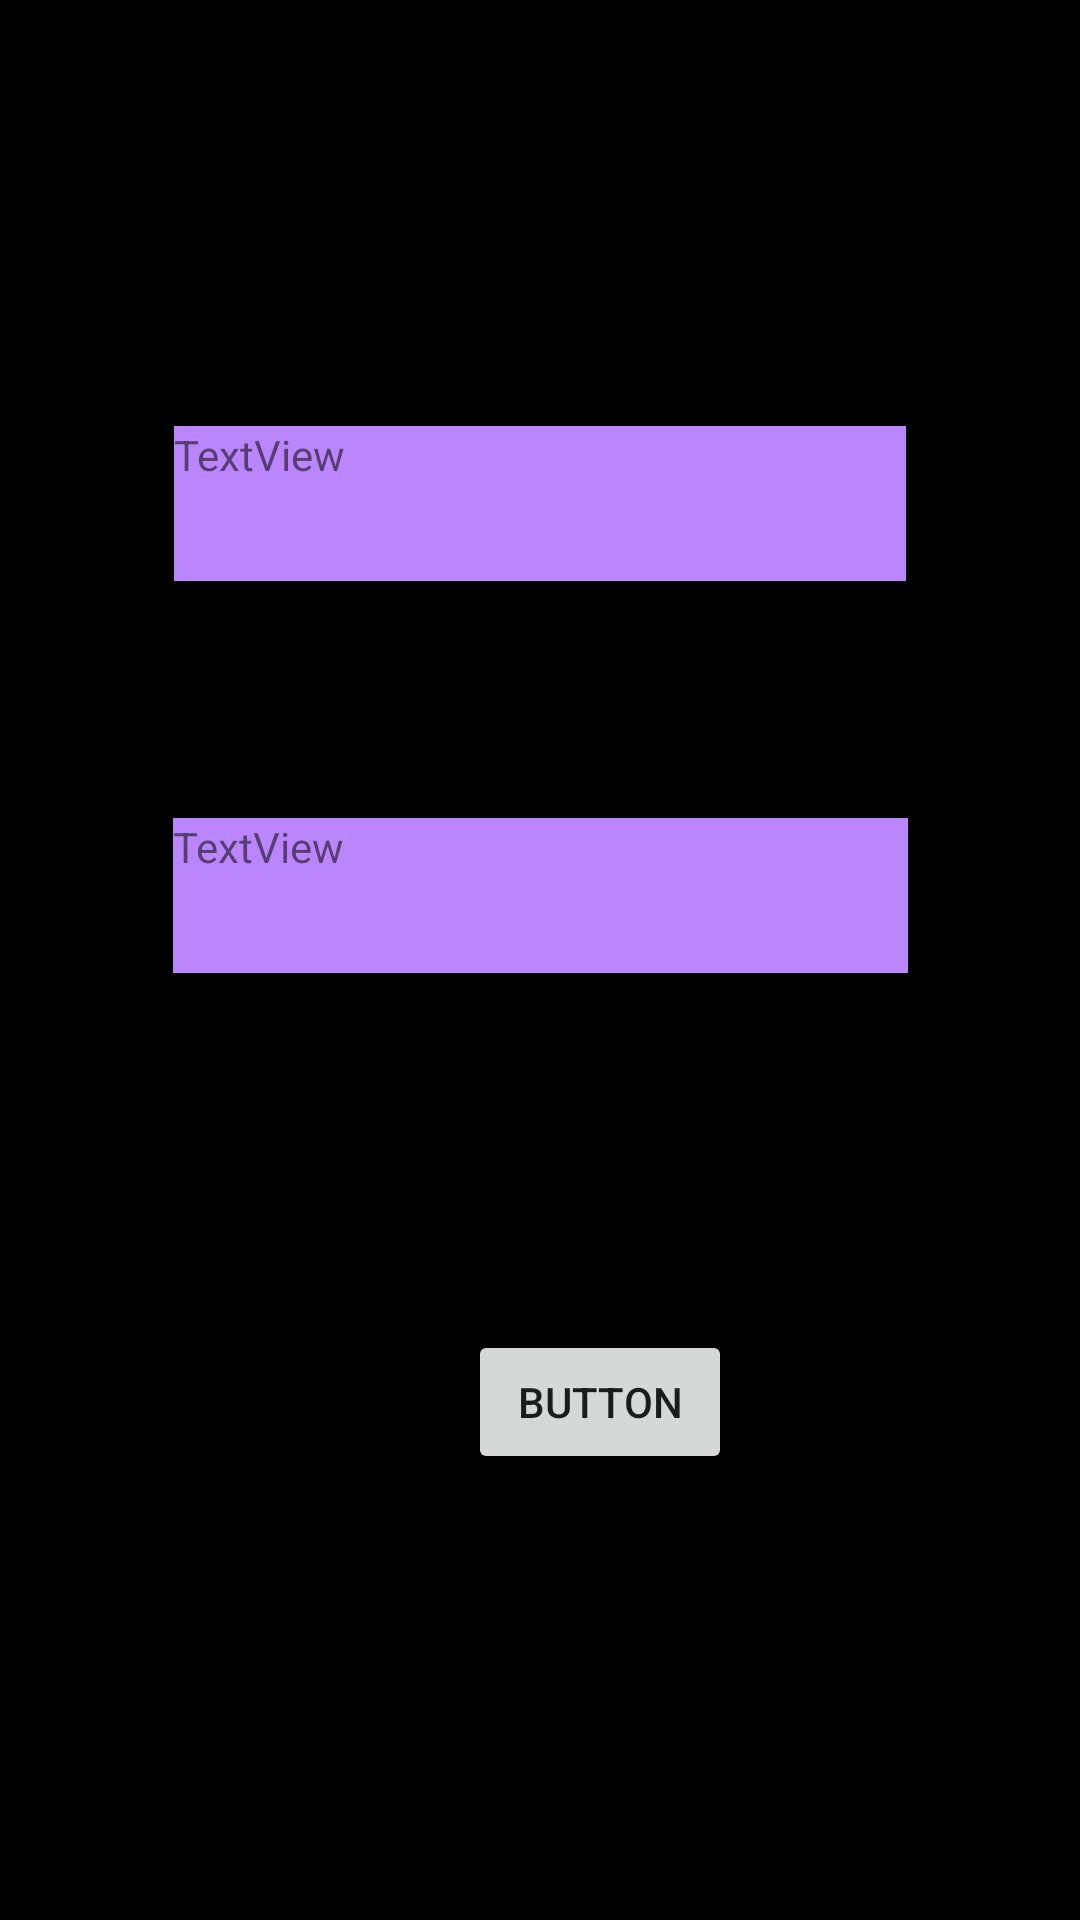

Produce the Android XML layout that renders to this screen, including the resource entries it uses.
<!-- AndroidManifest.xml: application theme Theme.Splashanimation -->
<!-- res/layout/activity_login.xml -->
<?xml version="1.0" encoding="utf-8"?>
<androidx.constraintlayout.widget.ConstraintLayout xmlns:android="http://schemas.android.com/apk/res/android"
    xmlns:app="http://schemas.android.com/apk/res-auto"
    xmlns:tools="http://schemas.android.com/tools"
    android:layout_width="match_parent"
    android:layout_height="match_parent"
    android:background="@color/black"
    tools:context=".Login">

    <TextView
        android:id="@+id/textView2"
        android:layout_width="244dp"
        android:layout_height="0dp"
        android:layout_marginTop="142dp"
        android:layout_marginBottom="79dp"
        android:background="@color/purple_200"
        android:text="TextView"
        app:layout_constraintBottom_toTopOf="@+id/textView3"
        app:layout_constraintEnd_toEndOf="parent"
        app:layout_constraintStart_toStartOf="parent"
        app:layout_constraintTop_toTopOf="parent" />

    <TextView
        android:id="@+id/textView3"
        android:layout_width="245dp"
        android:layout_height="0dp"
        android:layout_marginBottom="119dp"
        android:background="@color/purple_200"
        android:text="TextView"
        app:layout_constraintBottom_toTopOf="@+id/button"
        app:layout_constraintEnd_toEndOf="parent"
        app:layout_constraintStart_toStartOf="parent"
        app:layout_constraintTop_toBottomOf="@+id/textView2" />

    <Button
        android:id="@+id/button"
        android:layout_width="wrap_content"
        android:layout_height="wrap_content"
        android:layout_marginStart="156dp"
        android:text="Button"
        app:layout_constraintBottom_toBottomOf="parent"
        app:layout_constraintStart_toStartOf="parent"
        app:layout_constraintTop_toTopOf="parent"
        app:layout_constraintVertical_bias="0.749" />
</androidx.constraintlayout.widget.ConstraintLayout>
<!-- resources referenced by this layout -->
<resources>
  <style name="Theme.Splashanimation" parent="Theme.MaterialComponents.DayNight.DarkActionBar">
          
          <item name="colorPrimary">@color/purple_500</item>
          <item name="colorPrimaryVariant">@color/purple_700</item>
          <item name="colorOnPrimary">@color/white</item>
          
          <item name="colorSecondary">@color/teal_200</item>
          <item name="colorSecondaryVariant">@color/teal_700</item>
          <item name="colorOnSecondary">@color/black</item>
          
          <item name="android:statusBarColor" tools:targetApi="l">?attr/colorPrimaryVariant</item>
          
      </style>
  <!-- not gathered from this repository: default colours our renderer supplied (Android Studio template values) -->
  <color name="purple_200">#FFBB86FC</color>
  <color name="purple_500">#FF6200EE</color>
  <color name="purple_700">#FF3700B3</color>
  <color name="teal_200">#FF03DAC5</color>
  <color name="teal_700">#FF018786</color>
  <color name="black">#FF000000</color>
  <color name="white">#FFFFFFFF</color>
</resources>
